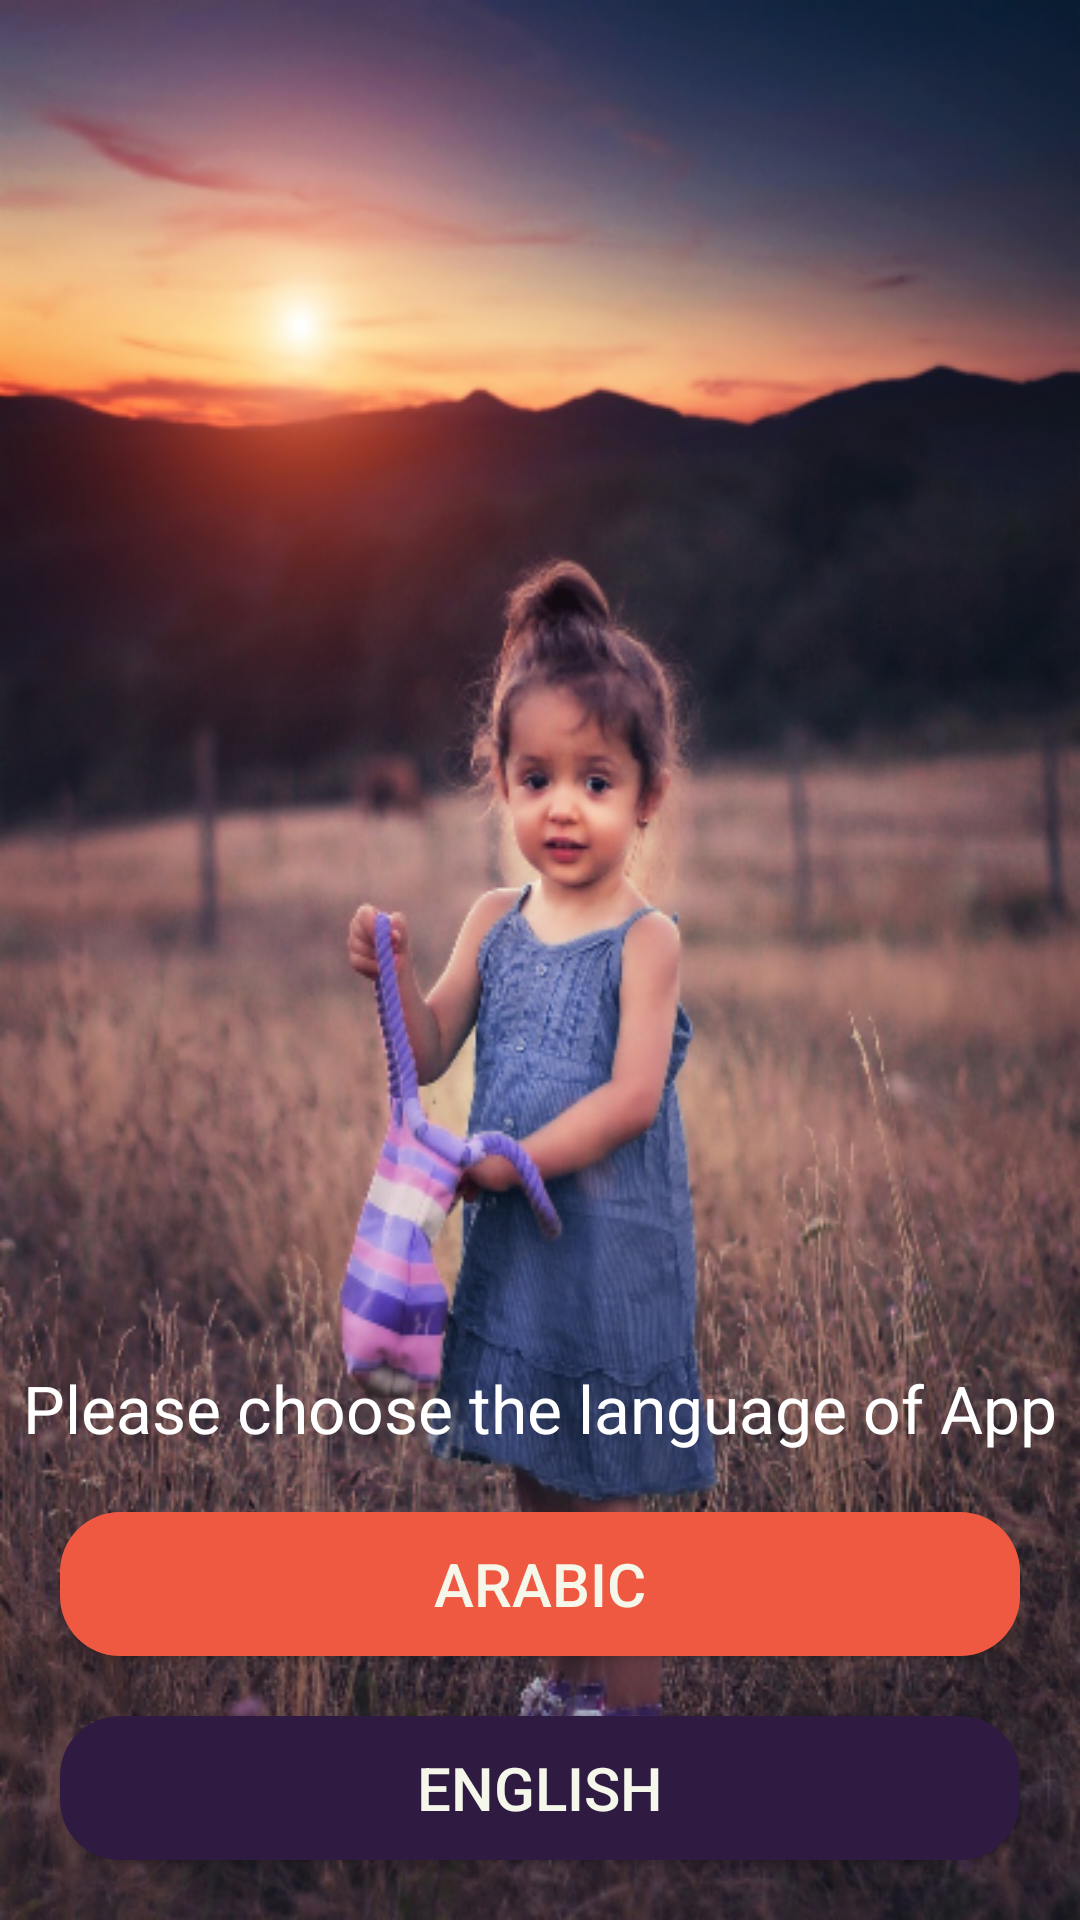

Reconstruct the res/layout file that produces this screen, plus the resources it refers to.
<!-- AndroidManifest.xml: application theme AppTheme -->
<!-- res/layout/languagedialog.xml -->
<?xml version="1.0" encoding="utf-8"?>
<RelativeLayout
    xmlns:android="http://schemas.android.com/apk/res/android"
    android:layout_width="match_parent"
    android:layout_height="match_parent"
    android:background="@drawable/wall">



    <LinearLayout
        android:orientation="vertical"
        android:layout_width="match_parent"
        android:layout_height="wrap_content"
        android:layout_alignParentBottom="true">

        <TextView
            android:text="@string/please_choose_the_language_of_app"
            android:textSize="22dp"
            android:layout_width="match_parent"
            android:layout_height="wrap_content"
            android:textColor="@color/White"
            android:gravity="center"
            android:id="@+id/textView2" />

    <LinearLayout
        android:orientation="vertical"
        android:layout_width="match_parent"
        android:layout_height="wrap_content"
        android:layout_marginTop="20dp">

        <Button
            android:text="@string/arabic"
            android:layout_width="match_parent"
            android:layout_height="match_parent"
            android:id="@+id/arabic"
            android:textSize="20dp"
            android:layout_marginLeft="20dp"
            android:layout_marginRight="20dp"
            android:background="@drawable/circliangeleft"
            android:textColor="@color/white"/>

        <Button
            android:text="@string/english"
            android:layout_width="match_parent"
            android:layout_height="match_parent"
            android:id="@+id/english"
            android:background="@drawable/circliangeleft"
            android:backgroundTint="@color/move"
            android:textSize="20dp"
            android:textColor="@color/white"
            android:layout_margin="20dp"/>

    </LinearLayout>

    </LinearLayout>


</RelativeLayout>
<!-- resources referenced by this layout -->
<resources>
  <color name="White">#FFFFFF</color>
  <color name="move">#2F1B41</color>
  <color name="white">#F6F7EB</color>
  <!-- drawable circliangeleft (drawable) -->
  <?xml version="1.0" encoding="utf-8"?>
  <layer-list xmlns:android="http://schemas.android.com/apk/res/android">
      <item >
          <shape android:shape="rectangle">
              <solid android:color="@color/orange" />
              <corners android:radius="20dp"></corners>
          </shape>
      </item>
  </layer-list>
  <!-- drawable wall: png bitmap (drawable-mdpi, 583944 bytes) -->
  <string name="arabic">Arabic</string>
  <string name="english">English</string>
  <string name="please_choose_the_language_of_app">Please choose the language of App</string>
  <style name="AppTheme" parent="Theme.AppCompat.Light.NoActionBar">
          
          <item name="colorPrimary">@color/colorPrimary</item>
          <item name="colorPrimaryDark">@color/colorPrimaryDark</item>
          <item name="colorAccent">@color/orange3</item>
          <item name="android:actionMenuTextColor">@color/White</item>
      </style>
  <color name="orange">#f05941</color>
  <color name="colorPrimary">#2F1B41</color>
  <color name="colorPrimaryDark">#000000</color>
  <color name="orange3">#be3144</color>
</resources>
